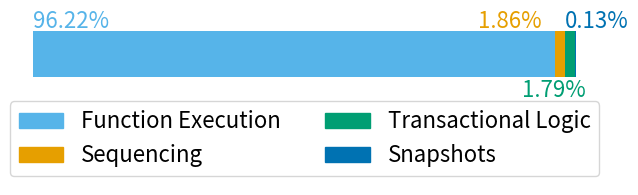

Here is the Python script that generated this plot:
import matplotlib.pyplot as plt
import matplotlib.patches as mpatches
from matplotlib import rcParams

rcParams['figure.figsize'] = [7, 2]
plt.rcParams.update({'font.size': 16})

y = [96.22, 1.86, 1.79, 0.13]
print(sum(y))
mylabels = ["Function Execution", "Sequencing", "Transactional Logic", "Snapshots"]
mycolors = ["#56B4E9", "#E69F00", "#009E73", "#0072B2"]

fig, ax = plt.subplots()

start = 0
x1 = y[0]
x2 = y[1]
x3 = y[2]
x4 = y[3]

ax.broken_barh([(start, x1),
                (x1, x1+x2),
                (x1+x2, x1+x2+x3),
                (x1+x2+x3, x1+x2+x3+x4)],
               [12, 12], facecolors=(mycolors[0], mycolors[1], mycolors[2], mycolors[3]))
ax.set_ylim(5, 15)
ax.set_xlim(0, 100)
ax.spines['left'].set_visible(False)
ax.spines['bottom'].set_visible(False)
ax.spines['top'].set_visible(False)
ax.spines['right'].set_visible(False)
ax.set_yticks([])
ax.set_xticks([])

ax.set_axisbelow(True)

ax.text(0, 15.2, f"{y[0]}%", color=mycolors[0])
ax.text(82, 15.2, f"{y[1]}%", color=mycolors[1])
ax.text(90, 10.7, f"{y[2]}%", color=mycolors[2])
ax.text(98, 15.2, f"{y[3]}%", color=mycolors[3])

leg1 = mpatches.Patch(color=mycolors[0], label='Function Execution')
leg2 = mpatches.Patch(color=mycolors[1], label='Sequencing')
leg3 = mpatches.Patch(color=mycolors[2], label='Transactional Logic')
leg4 = mpatches.Patch(color=mycolors[3], label='Snapshots')
ax.legend(handles=[leg1, leg2, leg3, leg4], bbox_to_anchor=(0.5, 0.3), loc="center",  ncol=2)

plt.savefig("runtime_percentages.pdf")
plt.show()
